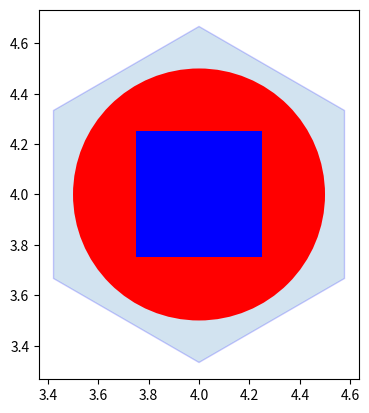

Generate this figure with matplotlib:
import matplotlib.pyplot as plt
from matplotlib.patches import RegularPolygon


Coord = [[4,4]]

fig, ax = plt.subplots(1)
ax.set_aspect('equal')

for c in Coord:
    hex = RegularPolygon((c[0], c[1]), numVertices=6, radius=2./3., alpha=0.2, edgecolor='b')
    ax.add_patch(hex)

circle = plt.Circle((4, 4), radius=0.5, fc='r')
rectangle = plt.Rectangle((3.75, 3.75), width=0.5, height=0.5, fc='b')
plt.gca().add_patch(circle)
plt.gca().add_patch(rectangle)


plt.autoscale(enable = True)
plt.show()
